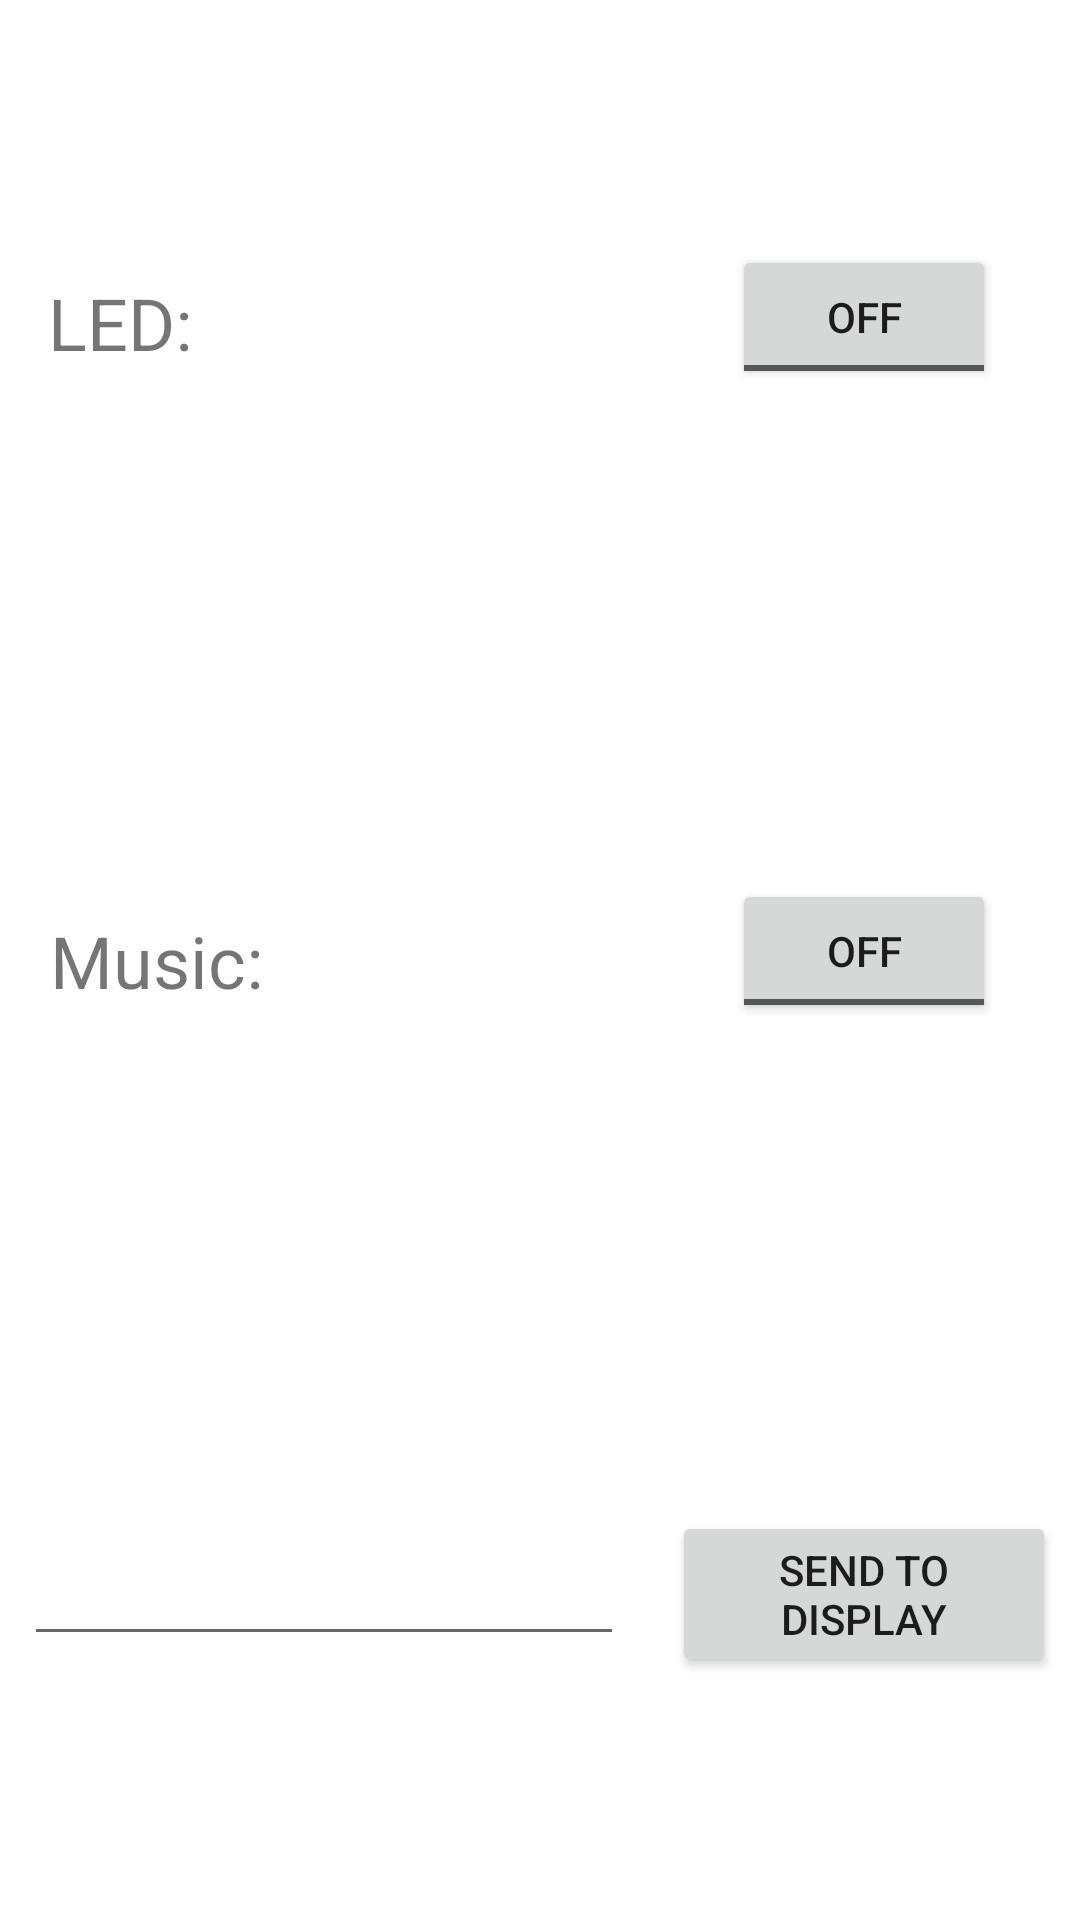

The Android layout XML behind this screen, and the referenced resources:
<!-- AndroidManifest.xml: application theme AppTheme -->
<!-- res/layout/buttons_fragment.xml -->
<?xml version="1.0" encoding="utf-8"?>
<FrameLayout
        xmlns:android="http://schemas.android.com/apk/res/android"
        xmlns:app="http://schemas.android.com/apk/res-auto" xmlns:tools="http://schemas.android.com/tools"
        android:layout_width="match_parent"
        android:layout_height="match_parent"
        tools:context=".ButtonsFragment">

    <android.support.constraint.ConstraintLayout
            xmlns:android="http://schemas.android.com/apk/res/android"
            xmlns:tools="http://schemas.android.com/tools"
            xmlns:app="http://schemas.android.com/apk/res-auto"
            android:layout_width="match_parent"
            android:layout_height="match_parent"
            tools:context=".MainActivity">

        <android.support.constraint.Guideline
                android:id="@+id/guidelinehoriz20"
                android:layout_width="wrap_content"
                android:layout_height="wrap_content"
                android:orientation="horizontal"
                app:layout_constraintStart_toStartOf="parent"
                app:layout_constraintEnd_toEndOf="parent"
                app:layout_constraintGuide_percent="0.33"
        />

        <android.support.constraint.Guideline
                android:id="@+id/guidelinehoriz30"
                android:layout_width="wrap_content"
                android:layout_height="wrap_content"
                android:orientation="horizontal"
                app:layout_constraintStart_toStartOf="parent"
                app:layout_constraintEnd_toEndOf="parent"
                app:layout_constraintGuide_percent="0.66"
        />

        <android.support.constraint.Guideline
                android:id="@+id/guidelinevertical60"
                android:layout_width="wrap_content"
                android:layout_height="wrap_content"
                android:orientation="vertical"
                app:layout_constraintStart_toStartOf="parent"
                app:layout_constraintEnd_toEndOf="parent"
                app:layout_constraintGuide_percent="0.6"
        />

        <TextView
                android:id="@+id/textViewLed"
                android:text="@string/led"
                android:textSize="24sp"
                android:layout_width="104dp"
                android:layout_height="29dp"
                android:layout_marginTop="8dp"
                android:layout_marginBottom="8dp"
                android:layout_marginStart="16dp"
                android:layout_marginLeft="16dp"
                android:layout_marginEnd="8dp"
                android:layout_marginRight="8dp"
                app:layout_constraintTop_toTopOf="parent"
                app:layout_constraintStart_toStartOf="parent"
                app:layout_constraintEnd_toStartOf="@+id/guidelinevertical60"
                app:layout_constraintBottom_toTopOf="@+id/guidelinehoriz20"
                app:layout_constraintHorizontal_bias="0.0"
        />

        <ToggleButton
                android:id="@+id/toggleLedButton"
                android:layout_width="wrap_content"
                android:layout_height="wrap_content"
                android:layout_marginTop="8dp"
                android:layout_marginBottom="8dp"
                android:layout_marginLeft="8dp"
                android:layout_marginStart="8dp"
                android:layout_marginEnd="8dp"
                android:layout_marginRight="8dp"
                app:layout_constraintTop_toTopOf="parent"
                app:layout_constraintStart_toStartOf="@+id/guidelinevertical60"
                app:layout_constraintEnd_toEndOf="parent"
                app:layout_constraintBottom_toTopOf="@+id/guidelinehoriz20"
        />

        <TextView
                android:id="@+id/textViewMusic"
                android:text="@string/music"
                android:textSize="24sp"
                android:layout_width="129dp"
                android:layout_height="wrap_content"
                android:layout_marginTop="8dp"
                android:layout_marginBottom="8dp"
                android:layout_marginStart="16dp"
                android:layout_marginLeft="16dp"
                android:layout_marginRight="8dp"
                android:layout_marginEnd="8dp"
                app:layout_constraintTop_toTopOf="@+id/guidelinehoriz20"
                app:layout_constraintStart_toStartOf="parent"
                app:layout_constraintEnd_toStartOf="@+id/guidelinevertical60"
                app:layout_constraintBottom_toTopOf="@+id/guidelinehoriz30"
                app:layout_constraintHorizontal_bias="0.01"
                app:layout_constraintVertical_bias="0.52"
        />

        <ToggleButton
                android:id="@+id/toggleMusicButton"
                android:layout_width="wrap_content"
                android:layout_height="wrap_content"
                android:layout_marginTop="8dp"
                android:layout_marginBottom="8dp"
                android:layout_marginStart="8dp"
                android:layout_marginLeft="8dp"
                android:layout_marginEnd="8dp"
                android:layout_marginRight="8dp"
                app:layout_constraintTop_toTopOf="@+id/guidelinehoriz20"
                app:layout_constraintStart_toStartOf="@+id/guidelinevertical60"
                app:layout_constraintEnd_toEndOf="parent"
                app:layout_constraintBottom_toTopOf="@+id/guidelinehoriz30"
        />

        <EditText
                android:id="@+id/editTextDisplay"
                android:inputType="textPersonName"
                android:ems="10"
                android:layout_width="0dp"
                android:layout_height="wrap_content"
                android:layout_marginTop="8dp"
                android:layout_marginBottom="8dp"
                android:layout_marginStart="8dp"
                android:layout_marginLeft="8dp"
                android:layout_marginEnd="8dp"
                android:layout_marginRight="8dp"
                app:layout_constraintTop_toTopOf="@+id/guidelinehoriz30"
                app:layout_constraintStart_toStartOf="parent"
                app:layout_constraintEnd_toStartOf="@+id/guidelinevertical60"
                app:layout_constraintBottom_toBottomOf="parent"
        />

        <Button
                android:id="@+id/buttonSendToDisplay"
                android:text="@string/send_to_display"
                android:layout_width="0dp"
                android:layout_height="wrap_content"
                android:layout_marginTop="8dp"
                android:layout_marginBottom="8dp"
                android:layout_marginStart="8dp"
                android:layout_marginLeft="8dp"
                android:layout_marginEnd="8dp"
                android:layout_marginRight="8dp"
                app:layout_constraintTop_toTopOf="@+id/guidelinehoriz30"
                app:layout_constraintStart_toStartOf="@+id/guidelinevertical60"
                app:layout_constraintEnd_toEndOf="parent"
                app:layout_constraintBottom_toBottomOf="parent"
        />

    </android.support.constraint.ConstraintLayout>

</FrameLayout>
<!-- resources referenced by this layout -->
<resources>
  <string name="led">LED:</string>
  <string name="music">Music:</string>
  <string name="send_to_display">Send to display</string>
</resources>
